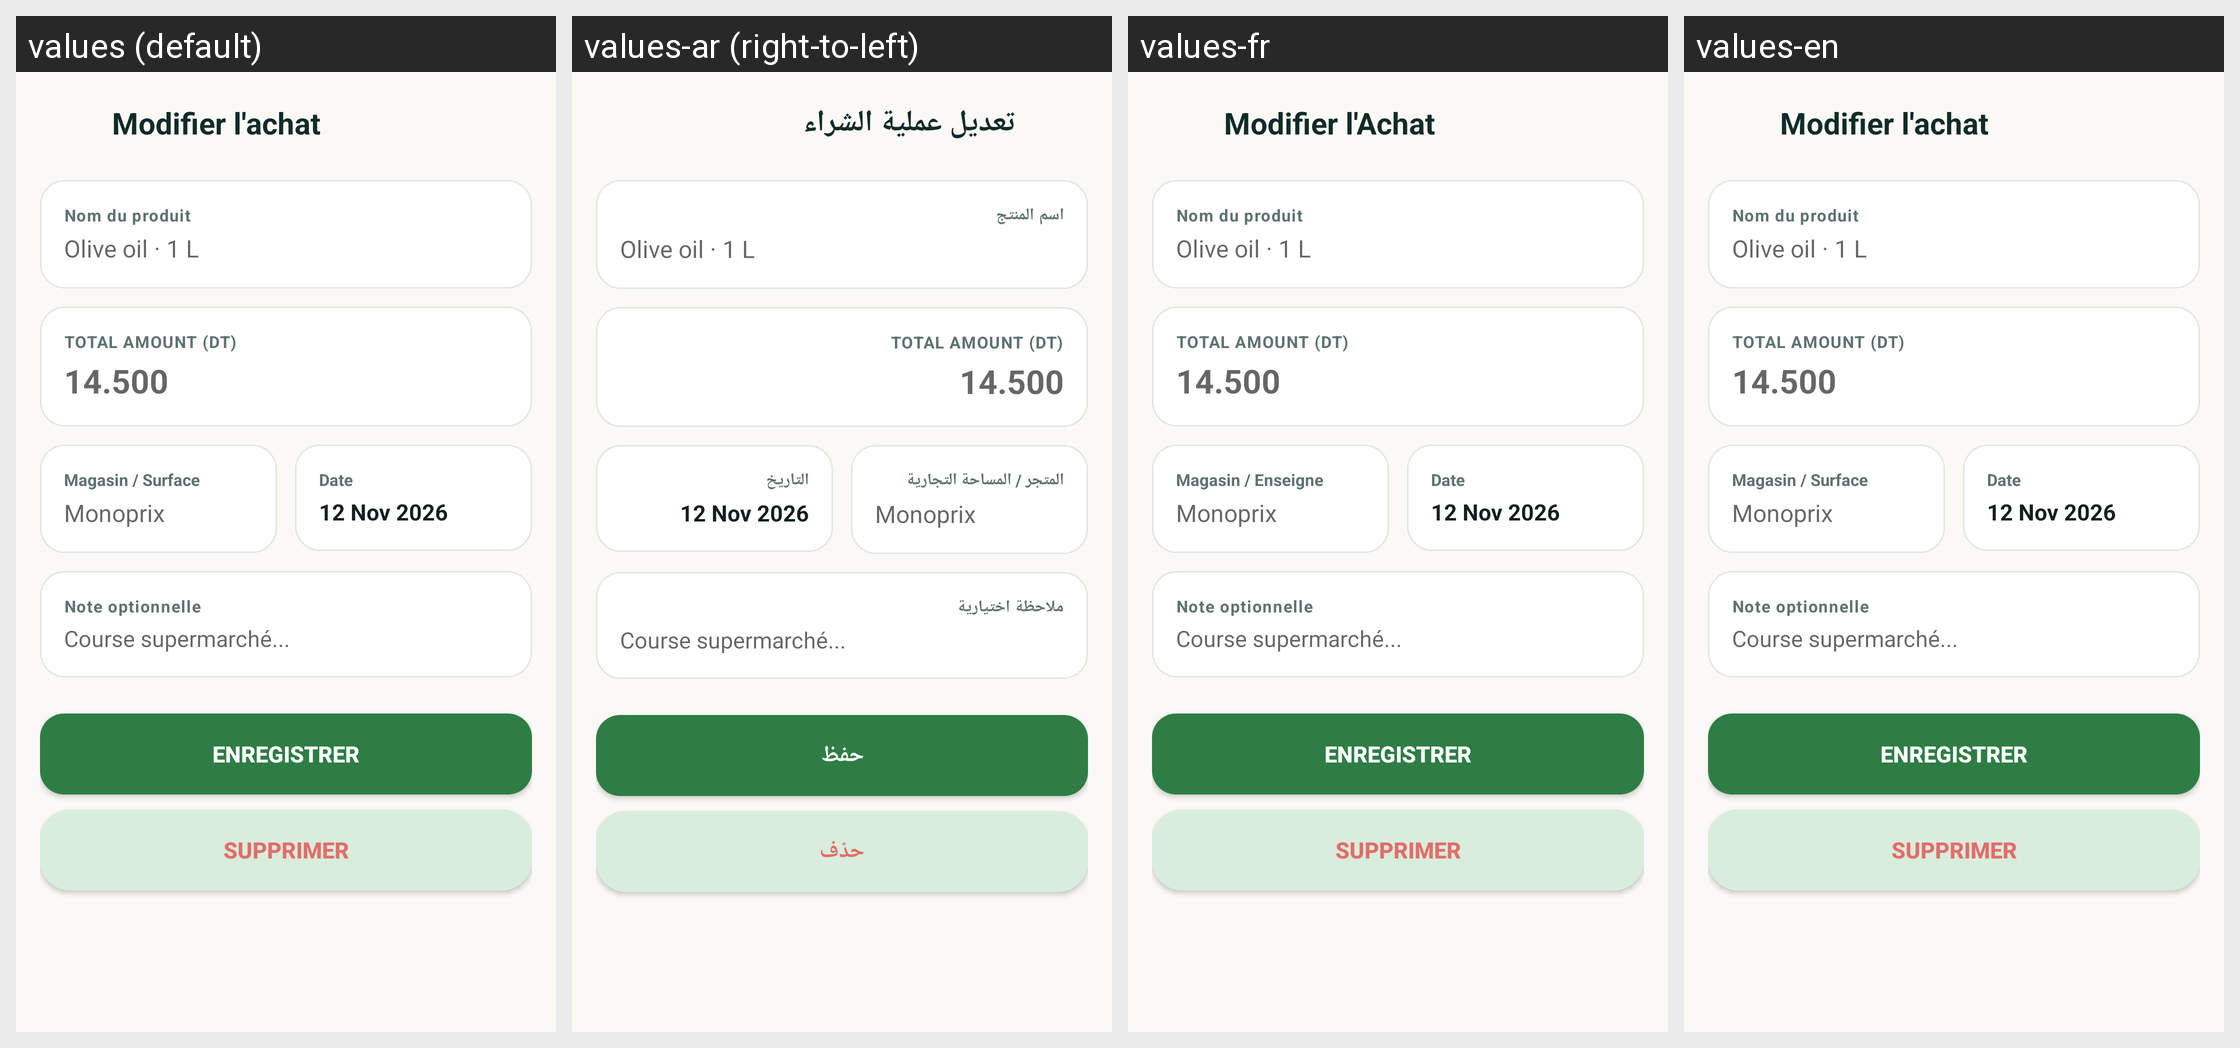

The same Android screen rendered under several of its app's locales, left to right. List the strings drawn on it with the default value and each locale's translation.
Android screen res/layout/activity_edit_purchase.xml rendered under 4 locales, left to right: values (default), values-ar (right-to-left), values-fr, values-en. Device: Nexus 5 (rendered at 1080×1920; each locale shown at half size, 540×960, under a caption strip naming it); theme AppTheme.
Strings drawn on this screen, with the default value and each locale's value (text and hints the layout hard-codes, and strings that could not be matched under every locale, appear in the picture but are not listed):

purchase_edit_title
  values: Modifier l'achat
  values-ar: تعديل عملية الشراء
  values-fr: Modifier l'Achat
  values-en: Modifier l'achat  [not translated; the default value is used]

product_name_label
  values: Nom du produit
  values-ar: اسم المنتج
  values-fr: Nom du produit
  values-en: Nom du produit  [not translated; the default value is used]

product_store_label
  values: Magasin / Surface
  values-ar: المتجر / المساحة التجارية
  values-fr: Magasin / Enseigne
  values-en: Magasin / Surface  [not translated; the default value is used]

expense_field_date
  values: Date
  values-ar: التاريخ
  values-fr: Date
  values-en: Date  [not translated; the default value is used]

expense_field_note
  values: Note optionnelle
  values-ar: ملاحظة اختيارية
  values-fr: Note optionnelle
  values-en: Note optionnelle  [not translated; the default value is used]

btn_save
  values: Enregistrer
  values-ar: حفظ
  values-fr: Enregistrer
  values-en: Enregistrer  [not translated; the default value is used]

btn_delete
  values: Supprimer
  values-ar: حذف
  values-fr: Supprimer
  values-en: Supprimer  [not translated; the default value is used]
